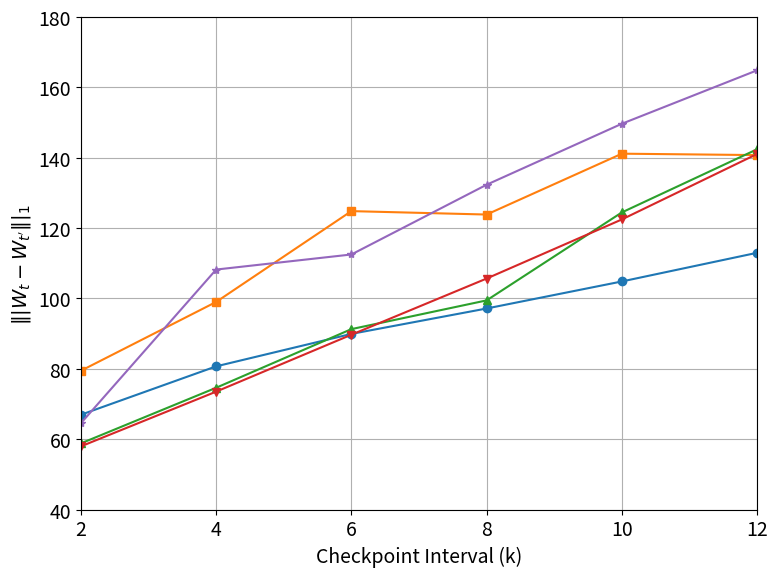
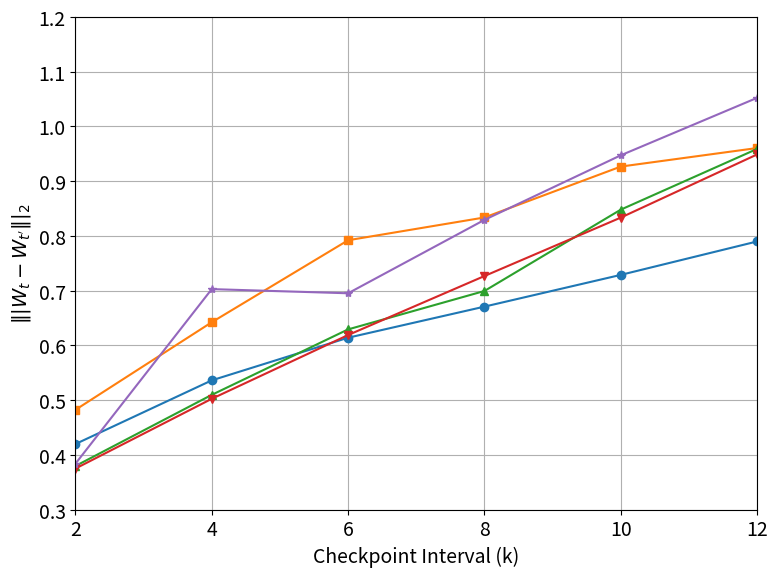
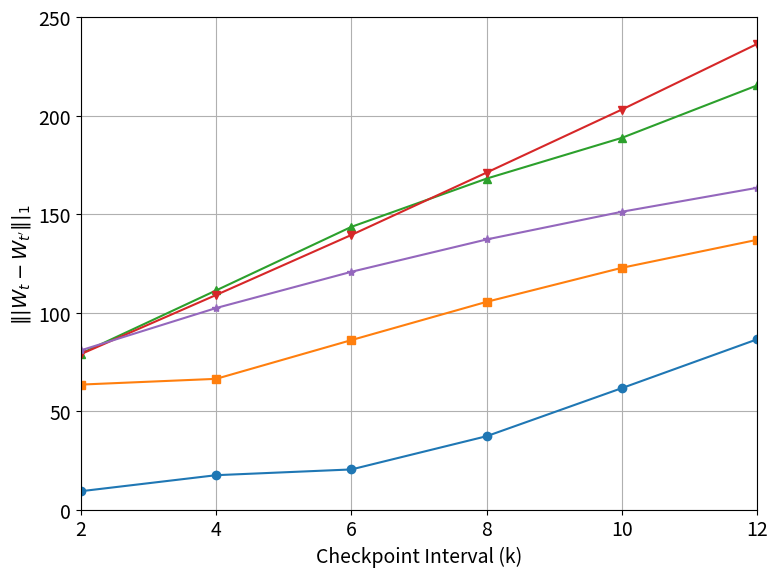
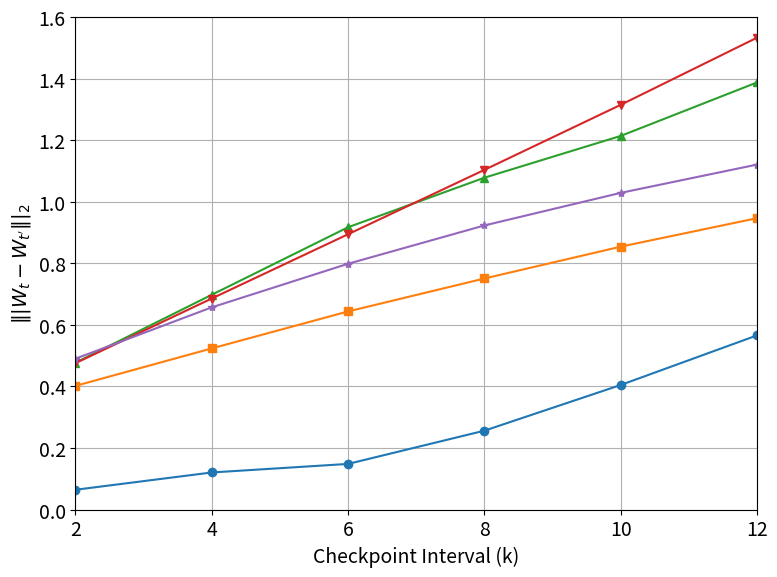

The matplotlib source for these figures, in order:
import matplotlib.pyplot as plt
import numpy as np
import matplotlib as mpl
mpl.rcParams.update({
    'font.size': 14,            # 所有字体大小（坐标轴标签、刻度、legend 等）
    'axes.labelsize': 14,       # 坐标轴标签
    'xtick.labelsize': 14,      # x轴刻度
    'ytick.labelsize': 14,      # y轴刻度
    'legend.fontsize': 14,      # 图例文字
})
# 数据
x = [2, 4, 6, 8, 10, 12]

arxiv_ga_d1 = [float(v) for v in ['66.9507', '80.7067', '89.9316', '97.1509', '104.8357', '112.9829']]
arxiv_ar_d1 = [float(v) for v in ['79.4521', '99.0135', '124.8265', '123.8527', '141.1513', '140.7518']]
arxiv_ft_d1 = [float(v) for v in ['58.8068', '74.6219', '91.2868', '99.4563', '124.4605', '142.4127']]
arxiv_ua_d1 = [float(v) for v in ['57.9633', '73.5206', '89.6998', '105.6648', '122.4644', '141.0747']]
arxiv_gad_d1 = [float(v) for v in ['64.5405', '108.2159', '112.5031', '132.3311', '149.6644', '164.8512']]

plt.figure(figsize=(8, 6))
plt.plot(x, arxiv_ga_d1, marker='o', label='GA+PoU')
plt.plot(x, arxiv_ar_d1, marker='s', label='AR+PoU')
plt.plot(x, arxiv_ft_d1, marker='^', label='FT+PoU')
plt.plot(x, arxiv_ua_d1, marker='v', label='UA+PoU')
plt.plot(x, arxiv_gad_d1, marker='*', label='GAD+PoU')
plt.xlabel("Checkpoint Interval (k)")
plt.ylabel(r'$\left\|| W_t - W_{t^\prime} \right\||_1$')
plt.ylim(40, 180)
plt.xlim(2, 12)
# plt.yticks(np.arange(0.4, 1.6, 0.2))
# plt.legend()
# plt.legend(loc='upper left', bbox_to_anchor=(1, 0.5), ncol=5)  # 放在图外右侧中间
plt.grid(True)
plt.tight_layout()
plt.savefig("arxiv_d1_dist.pdf", dpi=300, format='pdf')
plt.show()

arxiv_ga_d2 = [float(v) for v in ['0.4197', '0.5361', '0.6140', '0.6708', '0.7288', '0.7899']]
arxiv_ar_d2 = [float(v) for v in ['0.4822', '0.6423', '0.7921', '0.8337', '0.9267', '0.9606']]
arxiv_ft_d2 = [float(v) for v in ['0.3795', '0.5096', '0.6292', '0.6994', '0.8480', '0.9590']]
arxiv_ua_d2 = [float(v) for v in ['0.3749', '0.5024', '0.6189', '0.7267', '0.8335', '0.9489']]
arxiv_gad_d2 = [float(v) for v in ['0.3837', '0.7028', '0.6952', '0.8293', '0.9473', '1.0523']]

plt.figure(figsize=(8, 6))
plt.plot(x, arxiv_ga_d2, marker='o', label='GA')
plt.plot(x, arxiv_ar_d2, marker='s', label='AR')
plt.plot(x, arxiv_ft_d2, marker='^', label='FT')
plt.plot(x, arxiv_ua_d2, marker='v', label='UA')
plt.plot(x, arxiv_gad_d2, marker='*', label='GAD')
plt.xlabel("Checkpoint Interval (k)")
plt.ylabel(r'$\left\|| W_t - W_{t^\prime} \right\||_2$')
plt.ylim(0.3, 1.2)
plt.xlim(2, 12)
# plt.yticks(np.arange(0.4, 1.6, 0.2))
# plt.legend()
plt.grid(True)
plt.tight_layout()
plt.savefig("arxiv_d2_dist.pdf", dpi=300, format='pdf')
plt.show()

github_ga_d1 = [float(v) for v in ['9.3130', '17.4477', '20.3669', '37.2403', '61.6382', '86.4126']]
github_ar_d1 = [float(v) for v in ['63.4353', '66.3460', '86.0098', '105.4336', '122.7063', '136.9114']]
github_ft_d1 = [float(v) for v in ['79.1963', '111.2383', '143.4929', '167.9928', '188.6660', '215.2871']]
github_ua_d1 = [float(v) for v in ['78.9023', '108.9166', '139.3809', '171.0482', '203.0373', '236.3264']]
github_gad_d1 = [float(v) for v in ['80.8231', '102.2939', '120.6789', '137.0978', '151.1570', '163.3074']]

plt.figure(figsize=(8, 6))
plt.plot(x, github_ga_d1, marker='o', label='GA')
plt.plot(x, github_ar_d1, marker='s', label='AR')
plt.plot(x, github_ft_d1, marker='^', label='FT')
plt.plot(x, github_ua_d1, marker='v', label='UA')
plt.plot(x, github_gad_d1, marker='*', label='GAD')
plt.xlabel("Checkpoint Interval (k)")
plt.ylabel(r'$\left\|| W_t - W_{t^\prime} \right\||_1$')
plt.ylim(0, 250)
plt.xlim(2, 12)
# plt.yticks(np.arange(0.4, 1.6, 0.2))
# plt.legend()
plt.grid(True)
plt.tight_layout()
plt.savefig("github_d1_dist.pdf", dpi=300, format='pdf')
plt.show()

github_ga_d2 = [float(v) for v in ['0.0643', '0.1205', '0.1483', '0.2563', '0.4048', '0.5659']]
github_ar_d2 = [float(v) for v in ['0.4017', '0.5235', '0.6436', '0.7506', '0.8540', '0.9466']]
github_ft_d2 = [float(v) for v in ['0.4769', '0.6977', '0.9171', '1.0780', '1.2138', '1.3876']]
github_ua_d2 = [float(v) for v in ['0.4755', '0.6856', '0.8944', '1.1035', '1.3148', '1.5330']]
github_gad_d2 = [float(v) for v in ['0.4900', '0.6569', '0.7985', '0.9229', '1.0288', '1.1207']]

plt.figure(figsize=(8, 6))
plt.plot(x, github_ga_d2, marker='o', label='GA')
plt.plot(x, github_ar_d2, marker='s', label='AR')
plt.plot(x, github_ft_d2, marker='^', label='FT')
plt.plot(x, github_ua_d2, marker='v', label='UA')
plt.plot(x, github_gad_d2, marker='*', label='GAD')
plt.xlabel("Checkpoint Interval (k)")
plt.ylabel(r'$\left\|| W_t - W_{t^\prime} \right\||_2$')
plt.ylim(0, 1.6)
plt.xlim(2, 12)
# plt.yticks(np.arange(0.4, 1.6, 0.2))
# plt.legend()
plt.grid(True)
plt.tight_layout()
plt.savefig("github_d2_dist.pdf", dpi=300, format='pdf')
plt.show()

